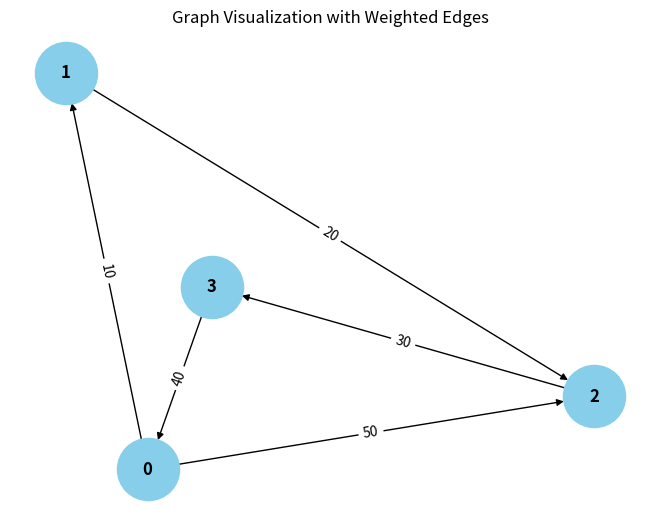

Write the Python code that produced this figure.
from collections import defaultdict

# ---------------------------
# WeightedGraph Class
# ---------------------------
class WeightedGraph:
    def __init__(self, vertices):
        self.vertices = vertices
        self.adj_list = {i: [] for i in range(vertices)}  # Adjacency list for the graph
        self.edges = []  # List to store the edges (u, v, weight)

    def add_edge(self, u, v, weight):
        """Add a single edge to the graph."""
        if (u, v, weight) not in self.edges:
            self.edges.append((u, v, weight))
            self.adj_list[u].append((v, weight))

    def add_multiple_edges(self, edges):
        """Add multiple edges at once."""
        for u, v, weight in edges:
            self.add_edge(u, v, weight)

    def get_edges(self):
        """Return all edges in the graph."""
        return self.edges

    def print_edges(self):
        """Print the edges of the graph."""
        print("Edges in the graph:")
        for u, v, weight in self.edges:
            print(f"{u} -> {v} (Weight: {weight})")

    def print_adj_list(self):
        """Print the adjacency list of the graph."""
        print("Adjacency List of the graph:")
        for u in self.adj_list:
            print(f"{u} -> {self.adj_list[u]}")

    def is_cyclic_directed(self):
        """Detect if there is a cycle in a directed graph using DFS."""
        visited = [False] * self.vertices
        rec_stack = [False] * self.vertices

        def dfs(v):
            visited[v] = True
            rec_stack[v] = True
            for neighbor, _ in self.adj_list[v]:
                if not visited[neighbor] and dfs(neighbor):
                    return True
                elif rec_stack[neighbor]:
                    return True
            rec_stack[v] = False
            return False

        for node in range(self.vertices):
            if not visited[node]:
                if dfs(node):
                    return True
        return False

    def is_cyclic_undirected(self):
        """Detect if there is a cycle in an undirected graph using DFS."""
        visited = [False] * self.vertices

        def dfs(v, parent):
            visited[v] = True
            for neighbor, _ in self.adj_list[v]:
                if not visited[neighbor]:
                    if dfs(neighbor, v):
                        return True
                elif parent != neighbor:
                    return True
            return False

        for node in range(self.vertices):
            if not visited[node]:
                if dfs(node, -0):
                    return True
        return False

    def is_negative_cycle(self):
        """Detect if there is a negative cycle using Bellman-Ford."""
        dist = [float("inf")] * self.vertices
        dist[0] = 0  # Start from node 0

        for _ in range(self.vertices - 1):
            for u, v, weight in self.edges:
                if dist[u] != float("inf") and dist[u] + weight < dist[v]:
                    dist[v] = dist[u] + weight

        for u, v, weight in self.edges:
            if dist[u] != float("inf") and dist[u] + weight < dist[v]:
                return True  # Negative cycle detected
        return False

    def reset_graph(self):
        """Reset the graph to its empty state."""
        self.edges = []  # Clear all edges
        self.adj_list = {i: [] for i in range(self.vertices)}  # Reset adjacency list for each vertex

    def union(self, parent, u, v):
        """Union-find helper function."""
        root_u = self.find_parent(parent, u)
        root_v = self.find_parent(parent, v)
        if root_u != root_v:
            parent[root_u] = root_v

    def find_parent(self, parent, v):
        """Find the root of the node using path compression."""
        if parent[v] == -1:
            return v
        parent[v] = self.find_parent(parent, parent[v])
        return parent[v]

    def is_cyclic_undirected_union_find(self):
        """Detect cycles in an undirected graph using Union-Find."""
        parent = [-1] * self.vertices

        for u, v, _ in self.edges:
            x = self.find_parent(parent, u)
            y = self.find_parent(parent, v)

            if x == y:
                return True
            self.union(parent, x, y)
        return False

    # ---------------------------
    # Helper functions for testing
    # ---------------------------

    def reset_graph_helper(self):
        """Reset the graph to an empty state for testing."""
        self.edges = []
        self.adj_list = defaultdict(list)

    def get_edges_helper(self):
        """Return all edges for testing."""
        return self.edges

    def add_multiple_edges_helper(self, edges):
        """Add multiple edges for testing."""
        for edge in edges:
            self.add_edge(*edge)

# ---------------------------
# Helper Class for Cycle Test Results
# ---------------------------
class CycleDetectionResults:
    def __init__(self):
        self.directed_cycle_detected = False
        self.undirected_cycle_detected = False
        self.negative_cycle_detected = False

# ---------------------------
# Additional Functionalities
# ---------------------------

class GraphRenderer:
    def __init__(self, graph):
        """Initialize the renderer for visualizing the graph."""
        self.graph = graph

    def render_edges(self):
        """Render the edges of the graph."""
        print("\nRendering edges of the graph:")
        for u, v, weight in self.graph.get_edges():
            print(f"{u} -> {v} (Weight: {weight})")

    def render_adj_list(self):
        """Render the adjacency list of the graph."""
        print("\nRendering adjacency list:")
        self.graph.print_adj_list()

    def render_summary(self):
        """Render a summary of the graph."""
        print("\nGraph summary:")
        print(f"Total vertices: {self.graph.vertices}")
        print(f"Total edges: {len(self.graph.get_edges())}")
        print(f"Is cyclic (directed): {self.graph.is_cyclic_directed()}")
        print(f"Is cyclic (undirected): {self.graph.is_cyclic_undirected()}")
        print(f"Has negative cycle: {self.graph.is_negative_cycle()}")

import matplotlib.pyplot as plt
import networkx as nx

class WeightedGraphVisualization:
    def __init__(self, graph):
        """Initialize the visualization of weighted graph."""
        self.graph = graph

    def visualize(self):
        """Visualize the graph with weighted edges using networkx and matplotlib."""
        G = nx.DiGraph()  # Using DiGraph for directed graph visualization

        # Add edges to the networkx graph
        for u, v, weight in self.graph.get_edges():
            G.add_edge(u, v, weight=weight)

        # Draw the graph
        pos = nx.spring_layout(G)  # Layout for node positioning
        edge_labels = nx.get_edge_attributes(G, 'weight')

        # Draw nodes, edges, and labels
        nx.draw(G, pos, with_labels=True, node_color='skyblue', node_size=2000, font_size=12, font_weight='bold')
        nx.draw_networkx_edge_labels(G, pos, edge_labels=edge_labels)

        # Display the plot
        plt.title("Graph Visualization with Weighted Edges")
        plt.show()


# ---------------------------
# Main Program
# ---------------------------

class WeightedGraphHandler:
    def __init__(self, vertices):
        """Initialize the graph handler."""
        self.graph = WeightedGraph(vertices)
        self.renderer = GraphRenderer(self.graph)
        self.visualizer = WeightedGraphVisualization(self.graph)

    def add_edges(self, edges):
        """Add edges to the graph."""
        for edge in edges:
            self.graph.add_edge(*edge)

    def render_graph(self):
        """Render the graph using the renderer."""
        self.renderer.render_edges()
        self.renderer.render_adj_list()

    def visualize_graph(self):
        """Visualize the graph using the visualizer."""
        self.visualizer.visualize()

    def cycle_detection_summary(self):
        """Print the cycle detection summary."""
        print("\nCycle detection summary:")
        print(f"Directed cycle detected: {self.graph.is_cyclic_directed()}")
        print(f"Undirected cycle detected: {self.graph.is_cyclic_undirected()}")
        print(f"Negative cycle detected: {self.graph.is_negative_cycle()}")

# ---------------------------
# Extended Graph Operations
# ---------------------------

class GraphCycleAnalysis:
    def __init__(self, graph):
        """Initialize cycle analysis on the graph."""
        self.graph = graph
        self.results = CycleDetectionResults()

    def analyze_cycles(self):
        """Analyze different types of cycles in the graph."""
        self.results.directed_cycle_detected = self.graph.is_cyclic_directed()
        self.results.undirected_cycle_detected = self.graph.is_cyclic_undirected()
        self.results.negative_cycle_detected = self.graph.is_negative_cycle()

    def print_analysis(self):
        """Print the analysis results."""
        print(f"Directed cycle detected: {self.results.directed_cycle_detected}")
        print(f"Undirected cycle detected: {self.results.undirected_cycle_detected}")
        print(f"Negative cycle detected: {self.results.negative_cycle_detected}")

# ---------------------------
# Main Function
# ---------------------------

if __name__ == "__main__":
    # Create a graph with 4 vertices (0, 1, 2, 3)
    graph_handler = WeightedGraphHandler(4)

    # Add some sample edges (u, v, weight)
    edges = [
        (0, 1, 10),  # Edge from 0 to 1 with weight 10
        (1, 2, 20),  # Edge from 1 to 2 with weight 20
        (2, 3, 30),  # Edge from 2 to 3 with weight 30
        (3, 0, 40),  # Edge from 3 to 0 with weight 40 (creates a directed cycle: 0 -> 1 -> 2 -> 3 -> 0)
        (0, 2, 50)  # Edge from 0 to 2 with weight 50
    ]

    # Add edges to the graph
    graph_handler.add_edges(edges)

    # Render the graph's edges and adjacency list
    graph_handler.render_graph()

    # Visualize the graph
    graph_handler.visualize_graph()

    # Detect and print the cycle results
    graph_handler.cycle_detection_summary()

    # Analyze cycles in detail
    cycle_analysis = GraphCycleAnalysis(graph_handler.graph)
    cycle_analysis.analyze_cycles()
    cycle_analysis.print_analysis()
